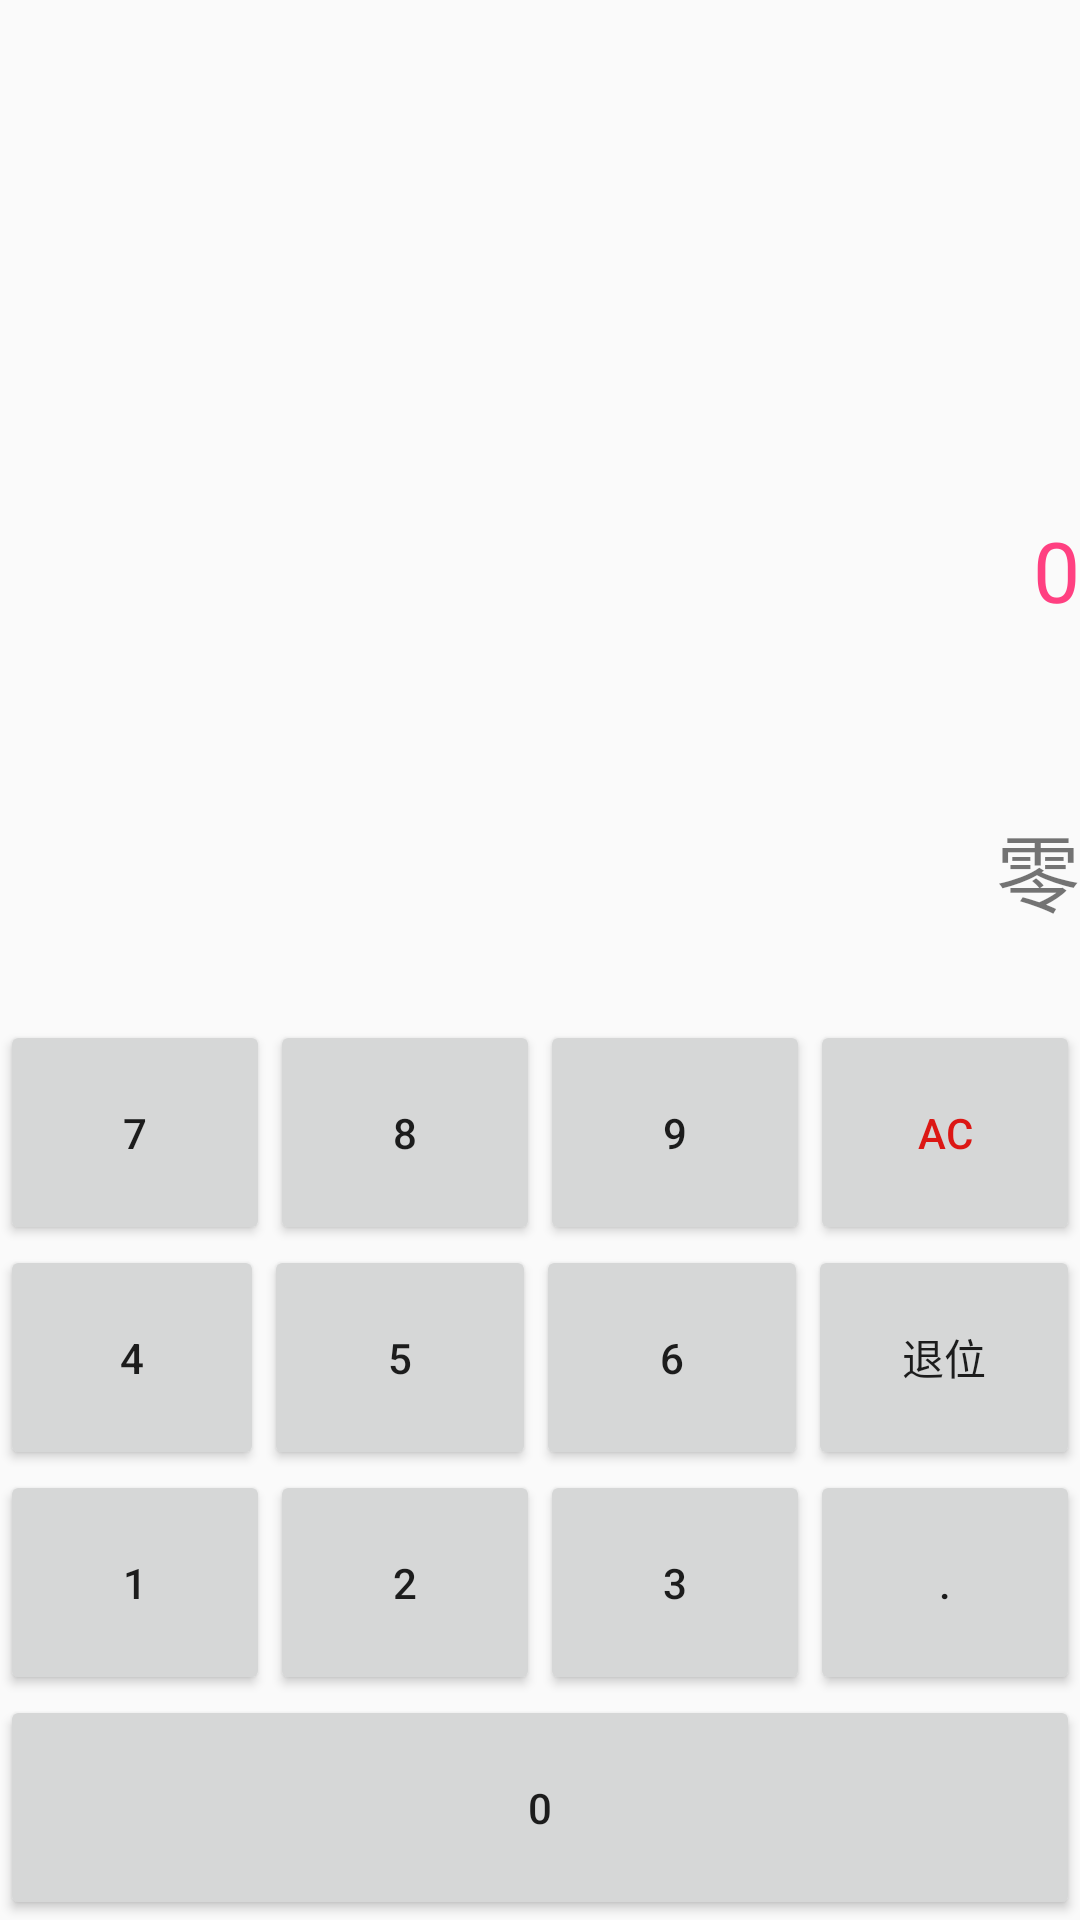

Android layout source for this screen:
<!-- AndroidManifest.xml: application theme AppTheme -->
<!-- res/layout/activity_capital_exchange.xml -->
<?xml version="1.0" encoding="utf-8"?>
<LinearLayout xmlns:android="http://schemas.android.com/apk/res/android"
    xmlns:app="http://schemas.android.com/apk/res-auto"
    xmlns:tools="http://schemas.android.com/tools"
    android:layout_width="match_parent"
    android:layout_height="match_parent"
    android:orientation="vertical"
    tools:context="com.cqu.supercalculator.CapitalExchangeActivity"
    android:weightSum="1"
    android:gravity="bottom">


    <LinearLayout
        android:layout_width="match_parent"
        android:layout_height="200dp"
        android:orientation="vertical">

        <TextView
            android:id="@+id/capitaluptext"
            android:layout_width="match_parent"
            android:layout_height="100dp"
            android:layout_weight="1"
            android:gravity="right|center_vertical"
            android:text="0"
            android:textColor="@color/colorAccent"
            android:textSize="28sp" />


        <TextView
            android:id="@+id/capitaldowntext"
            android:layout_width="match_parent"
            android:layout_height="100dp"
            android:layout_weight="0.93"
            android:gravity="right|center_vertical"
            android:text="零"
            android:textSize="28sp" />

    </LinearLayout>

    <LinearLayout
        android:layout_width="match_parent"
        android:layout_height="75dp"
        android:orientation="horizontal">

        <Button
            android:id="@+id/capitalseven"
            android:onClick="clickButton"
            android:layout_width="wrap_content"
            android:layout_height="match_parent"
            android:layout_weight="1"
            android:text="7" />

        <Button
            android:id="@+id/capitaleight"
            android:onClick="clickButton"
            android:layout_width="wrap_content"
            android:layout_height="match_parent"
            android:layout_weight="1"
            android:text="8" />

        <Button
            android:id="@+id/capitalnine"
            android:onClick="clickButton"
            android:layout_width="wrap_content"
            android:layout_height="match_parent"
            android:layout_weight="1"
            android:text="9" />

        <Button
            android:id="@+id/capitalac"
            android:onClick="clickButton"
            android:layout_width="wrap_content"
            android:layout_height="match_parent"
            android:layout_weight="1"
            android:textColor="#dc1714"
            android:text="AC" />
    </LinearLayout>

    <LinearLayout
        android:layout_width="match_parent"
        android:layout_height="75dp"
        android:orientation="horizontal">

        <Button
            android:id="@+id/capitalfour"
            android:onClick="clickButton"
            android:layout_width="wrap_content"
            android:layout_height="match_parent"
            android:text="4" />

        <Button
            android:id="@+id/capitalfive"
            android:onClick="clickButton"
            android:layout_width="wrap_content"
            android:layout_height="match_parent"
            android:layout_weight="1"
            android:text="5" />

        <Button
            android:id="@+id/capitalsix"
            android:onClick="clickButton"
            android:layout_width="wrap_content"
            android:layout_height="match_parent"
            android:layout_weight="1"
            android:text="6" />

        <Button
            android:id="@+id/capitalreturn"
            android:onClick="clickButton"
            android:layout_width="wrap_content"
            android:layout_height="match_parent"
            android:layout_weight="1"
            android:text="退位"
             />

    </LinearLayout>

    <LinearLayout
        android:layout_width="match_parent"
        android:layout_height="75dp"
        android:orientation="horizontal"
       >

        <Button
            android:id="@+id/capitalone"
            android:onClick="clickButton"
            android:layout_width="wrap_content"
            android:layout_height="match_parent"
            android:layout_weight="1"
            android:text="1" />

        <Button
            android:id="@+id/capitaltwo"
            android:onClick="clickButton"
            android:layout_width="wrap_content"
            android:layout_height="match_parent"
            android:layout_weight="1"
            android:text="2" />

        <Button
            android:id="@+id/capitalthree"
            android:onClick="clickButton"
            android:layout_width="wrap_content"
            android:layout_height="match_parent"
            android:layout_weight="1"
            android:text="3" />

        <Button
            android:id="@+id/capitalpoint"
            android:onClick="clickButton"
            android:layout_width="wrap_content"
            android:layout_height="match_parent"
            android:layout_weight="1"
            android:text="." />
    </LinearLayout>

    <LinearLayout
        android:layout_width="match_parent"
        android:layout_height="75dp"
        android:orientation="vertical">

        <Button
            android:id="@+id/capitalzero"
            android:onClick="clickButton"
            android:layout_width="match_parent"
            android:layout_height="match_parent"
            android:text="0" />
    </LinearLayout>


</LinearLayout>
<!-- resources referenced by this layout -->
<resources>
  <color name="colorAccent">#FF4081</color>
  <style name="AppTheme" parent="Theme.AppCompat.Light.DarkActionBar">
          
          <item name="colorPrimary">@color/skyBlue</item>
          <item name="colorPrimaryDark">@color/skyBlue</item>
          <item name="colorAccent">@color/colorAccent</item>
      </style>
  <color name="skyBlue">#64C1C9</color>
</resources>
